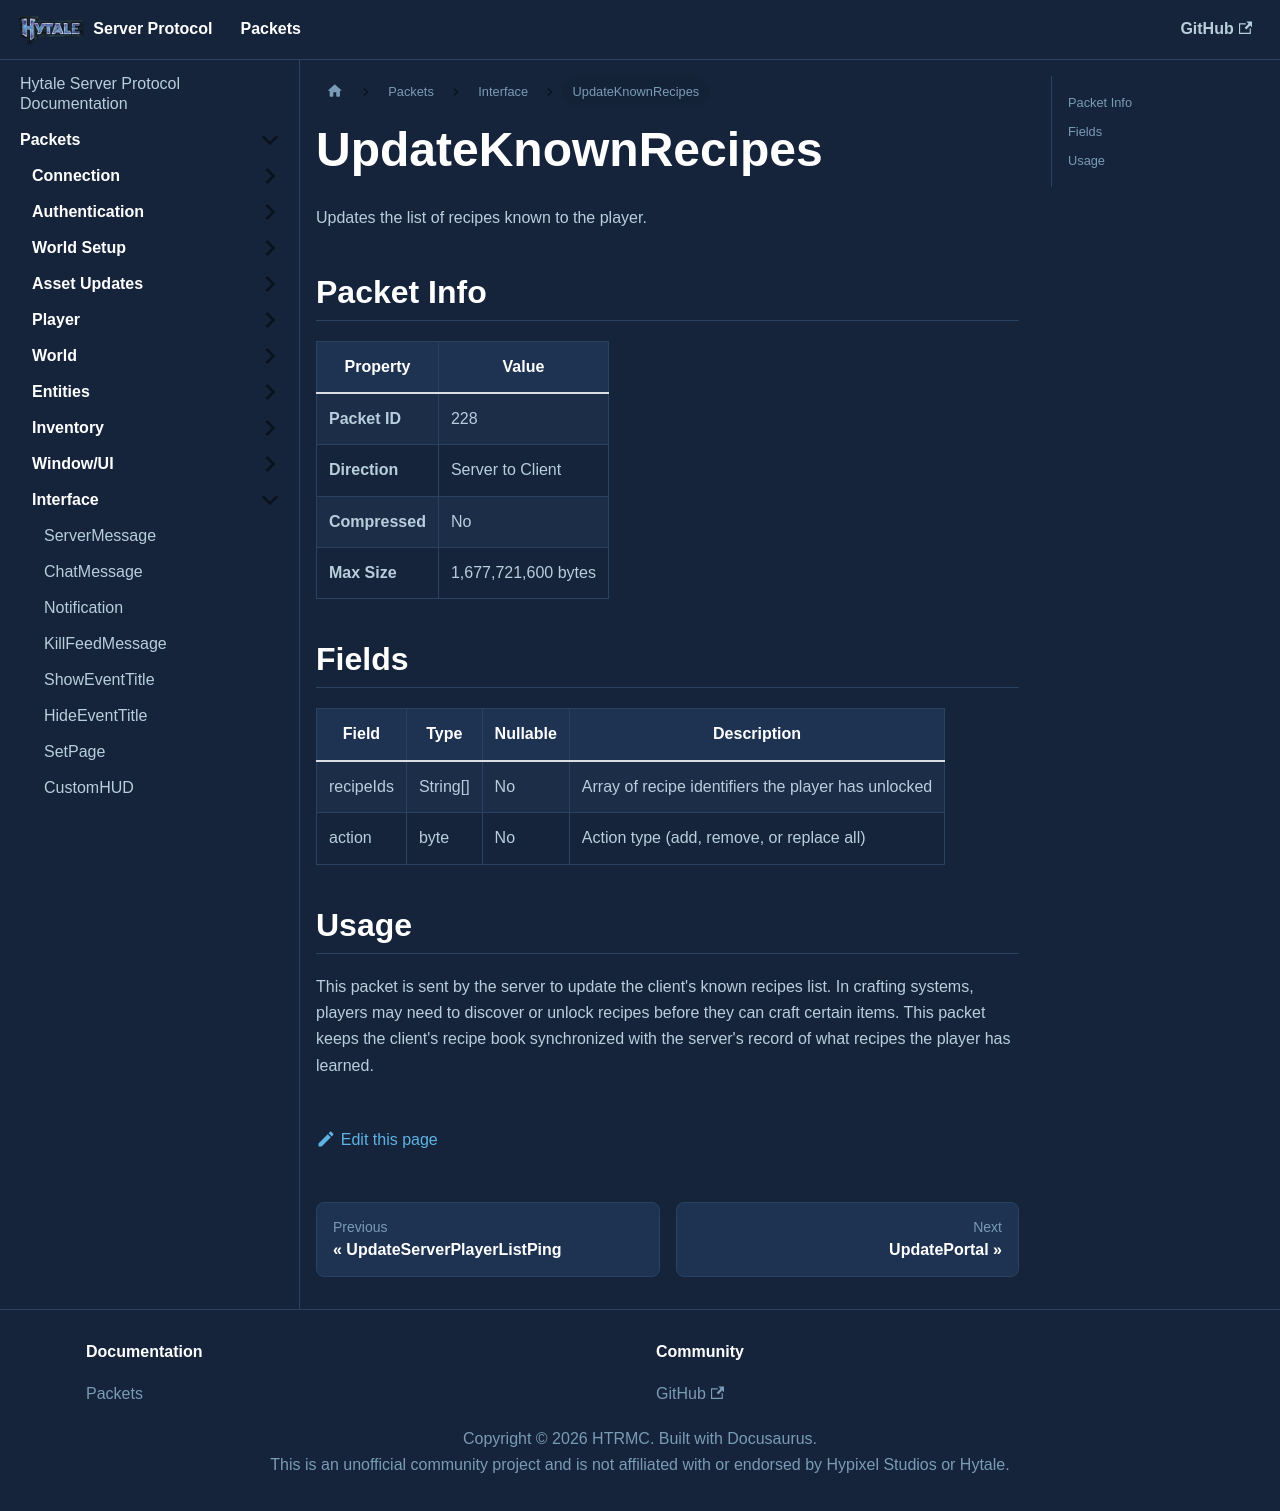

repository: HTRMC/HytaleServerDocs · page: docs/packets/interface/updateknownrecipes/index.html · generator: docusaurus

---
sidebar_position: 17
---

# UpdateKnownRecipes

Updates the list of recipes known to the player.

## Packet Info

| Property | Value |
|----------|-------|
| **Packet ID** | 228 |
| **Direction** | Server to Client |
| **Compressed** | No |
| **Max Size** | 1,677,721,600 bytes |

## Fields

| Field | Type | Nullable | Description |
|-------|------|----------|-------------|
| recipeIds | String[] | No | Array of recipe identifiers the player has unlocked |
| action | byte | No | Action type (add, remove, or replace all) |

## Usage

This packet is sent by the server to update the client's known recipes list. In crafting systems, players may need to discover or unlock recipes before they can craft certain items. This packet keeps the client's recipe book synchronized with the server's record of what recipes the player has learned.
